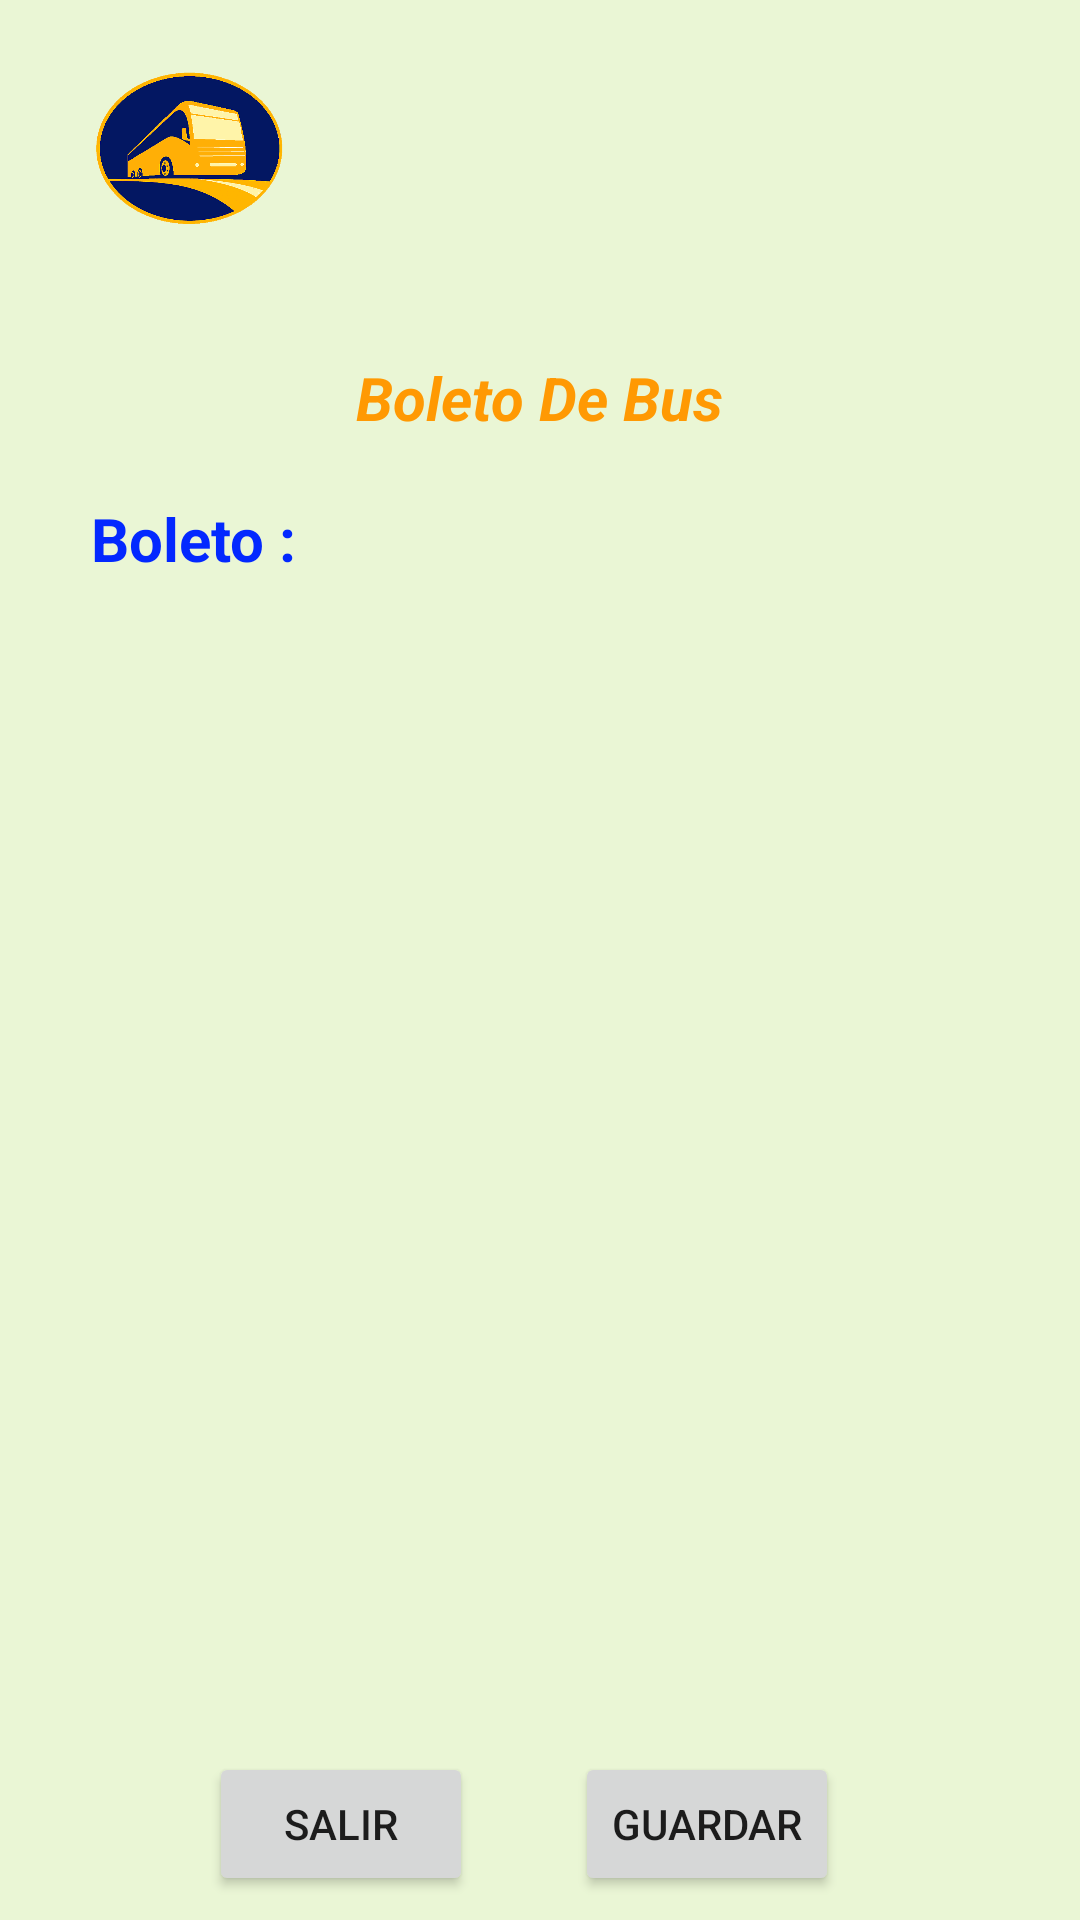

The Android layout XML behind this screen, and the referenced resources:
<!-- AndroidManifest.xml: application theme Theme.Proyecto_N2 -->
<!-- res/layout/activity_boleto_reserva.xml -->
<?xml version="1.0" encoding="utf-8"?>
<androidx.constraintlayout.widget.ConstraintLayout xmlns:android="http://schemas.android.com/apk/res/android"
    xmlns:app="http://schemas.android.com/apk/res-auto"
    xmlns:tools="http://schemas.android.com/tools"
    android:layout_width="match_parent"
    android:layout_height="match_parent"
    android:background="#EAF6D5"
    tools:context=".Boleto_Reserva">

    <ImageView
        android:id="@+id/imageView6"
        android:layout_width="64dp"
        android:layout_height="67dp"
        android:layout_marginTop="16dp"
        app:layout_constraintEnd_toEndOf="parent"
        app:layout_constraintHorizontal_bias="0.106"
        app:layout_constraintStart_toStartOf="parent"
        app:layout_constraintTop_toTopOf="parent"
        app:srcCompat="@drawable/bus_2" />

    <TextView
        android:id="@+id/textView23"
        android:layout_width="wrap_content"
        android:layout_height="wrap_content"
        android:layout_marginTop="36dp"
        android:text="Boleto De Bus"
        android:textColor="#FF9903"
        android:textSize="20sp"
        android:textStyle="bold|italic"
        app:layout_constraintEnd_toEndOf="parent"
        app:layout_constraintStart_toStartOf="parent"
        app:layout_constraintTop_toBottomOf="@+id/imageView6" />

    <TextView
        android:id="@+id/textView24"
        android:layout_width="wrap_content"
        android:layout_height="wrap_content"
        android:layout_marginTop="20dp"
        android:text="Boleto :"
        android:textColor="#0328FF"
        android:textSize="20sp"
        android:textStyle="bold"
        app:layout_constraintEnd_toEndOf="parent"
        app:layout_constraintHorizontal_bias="0.104"
        app:layout_constraintStart_toStartOf="parent"
        app:layout_constraintTop_toBottomOf="@+id/textView23" />

    <Button
        android:id="@+id/button3"
        android:layout_width="wrap_content"
        android:layout_height="wrap_content"
        android:layout_marginTop="44dp"
        android:onClick="aceptar"
        android:text="Guardar"
        app:layout_constraintEnd_toEndOf="parent"
        app:layout_constraintHorizontal_bias="0.705"
        app:layout_constraintStart_toStartOf="parent"
        app:layout_constraintTop_toBottomOf="@+id/frameLayout" />

    <Button
        android:id="@+id/button4"
        android:layout_width="wrap_content"
        android:layout_height="wrap_content"
        android:layout_marginTop="44dp"
        android:onClick="salir"
        android:text="Salir"
        app:layout_constraintEnd_toEndOf="parent"
        app:layout_constraintHorizontal_bias="0.256"
        app:layout_constraintStart_toStartOf="parent"
        app:layout_constraintTop_toBottomOf="@+id/frameLayout" />

    <FrameLayout
        android:id="@+id/frameLayout"
        android:layout_width="308dp"
        android:layout_height="319dp"
        android:layout_marginTop="28dp"
        app:layout_constraintEnd_toEndOf="parent"
        app:layout_constraintHorizontal_bias="0.495"
        app:layout_constraintStart_toStartOf="parent"
        app:layout_constraintTop_toBottomOf="@+id/textView24">

    </FrameLayout>

</androidx.constraintlayout.widget.ConstraintLayout>
<!-- resources referenced by this layout -->
<resources>
  <!-- drawable bus_2: png bitmap (drawable, 27647 bytes) -->
  <style name="Theme.Proyecto_N2" parent="Theme.MaterialComponents.DayNight.DarkActionBar">
          
          <item name="colorPrimary">@color/purple_500</item>
          <item name="colorPrimaryVariant">@color/purple_700</item>
          <item name="colorOnPrimary">@color/white</item>
          
          <item name="colorSecondary">@color/teal_200</item>
          <item name="colorSecondaryVariant">@color/teal_700</item>
          <item name="colorOnSecondary">@color/black</item>
          
          <item name="android:statusBarColor" tools:targetApi="l">?attr/colorPrimaryVariant</item>
          
      </style>
  <!-- not gathered from this repository: default colours our renderer supplied (Android Studio template values) -->
  <color name="purple_500">#FF6200EE</color>
  <color name="purple_700">#FF3700B3</color>
  <color name="teal_200">#FF03DAC5</color>
  <color name="teal_700">#FF018786</color>
  <color name="black">#FF000000</color>
  <color name="white">#FFFFFFFF</color>
</resources>
